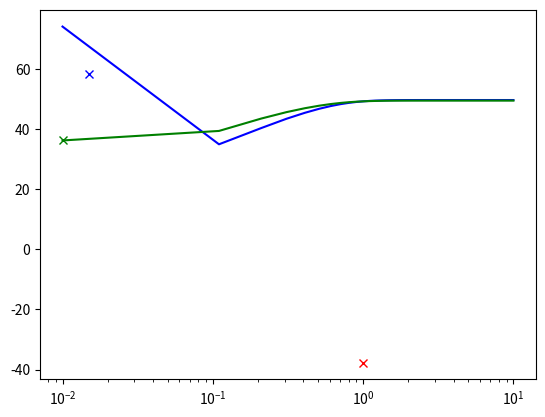

Recreate this plot in Python. (Note: this script raises an exception after producing the figure.)

import numpy as np
import math
import matplotlib.pyplot as plt
from mpl_toolkits.mplot3d import Axes3D
from matplotlib import rc
import matplotlib
import scipy
from scipy.optimize import minimize

FONT_SIZE=14
font = {'family':'sans-serif', 'size':FONT_SIZE}

def printMat(mat, octave=False):
    if octave:
        print('['+';\n'.join([''.join(['{:10.3} '.format(item) for item in row]) for row in mat])+']')
    else:
        print('\n'.join([''.join(['{:10.3}\t'.format(item) for item in row]) for row in mat]))

# this is our sample function
def f(x, y):
    return math.sin(x) + 0.95 + 0.075*x**2 - 0.001*x**4 + 0.05*y**2 - 0.001*y**4 - 0.005*y**3


#calcs the correlation matrix
def calc_corMat(known_x, theta, p, plot_it=False):
    k = known_x.shape[0]
    n = known_x.shape[1]
    corMat = np.zeros((n, n))
    diff = []
    expFunc = []
    for row in range(0, n):
        for column in range(0, n):
            sum = 0.
            for ik in range(0, k):
                sum += theta[ik] * (abs(known_x[ik][row] - known_x[ik][column])**p[ik])
            corMat[row][column] = math.exp(-sum)
            # since this is a symetric mat...
            #corMat[column][row] = corMat[row][column]
            #diff.append(knwon_x[row] - knwon_x[column])
            #expFunc.append(math.exp(-sum))
    """
    if plot_it:
        fig, ax = plt.subplots()
        # rc('text', usetex=True)
        rc('font', **font)
        rc('xtick', labelsize=FONT_SIZE)
        rc('ytick', labelsize=FONT_SIZE)
        plt.plot(diff, expFunc, 'bo', label='p=?, theta=?')
        ax.legend(loc=1, ncol=1)  # , mode="expand")
        ax.set_xlabel('x_i - x', fontdict=font)
        ax.set_ylabel('exp(-\theta |x_i-x|^p)', fontdict=font)
        ax.tick_params(labelsize=16., length=6, width=2)
        plt.tight_layout()
        plt.show()
    """
    return corMat

#calcs the likelyhood
def calc_likelihood(known_x, known_val, theta, p):
    corMat = calc_corMat(known_x, theta, p)
    k = known_x.shape[0]
    n = known_x.shape[1]
    known_val = np.array(known_val)
    LnDetCorMat = np.log(np.linalg.det(corMat))
    one = np.ones((n, 1)).flatten()
    mu = (np.transpose(one) @ np.linalg.inv(corMat) @ known_val) / (np.transpose(one) @ np.linalg.inv(corMat) @ one)
    SigmaSqr = (np.transpose(known_val - one * mu) @ np.linalg.inv(corMat) @ (known_val - one * mu)) / n
    NegLnLike = (-1) * (-(n / 2) * np.log(SigmaSqr) - 0.5 * LnDetCorMat)
    return NegLnLike

def calc_likelihood_opti(params, *args):
    return calc_likelihood(args[0], args[1], params, args[2])

def predict(x_pred, known_x, knwon_val, theta, p):
    k = known_x.shape[0]
    n = known_x.shape[1]
    corMat = calc_corMat(known_x, theta, p)
    one = np.ones((n, 1)).flatten()
    mu = (np.transpose(one) @ np.linalg.inv(corMat) @ knwon_val) / (np.transpose(one) @ np.linalg.inv(corMat) @ one)
    psi = np.ones((n, 1)).flatten()
    for i in range(0, n):
        sum = 0.
        for ik in range(0, k):
            sum += theta[ik] * (abs(known_x[ik][i] - x_pred[ik]) ** p[ik])
            psi[i] = math.exp(-sum)

        #psi[i] = math.exp(-theta * abs(knwon_x[i] - x_pred) ** p)
    fx = mu + np.transpose(psi) @ np.linalg.inv(corMat) @ (knwon_val - one * mu)
    return fx

if __name__ == '__main__':
    # the smooth whole function
    fx = np.linspace(-2, 12, 101)
    fy = np.linspace(-2, 12, 101)
    fz = np.zeros((len(fx), len(fy)))
    for iX in range(0,len(fx)):
        for iY in range(0,len(fy)):
            fz[iX][iY] = f(fx[iX], fy[iY])

    # now we pretend we only know a view points
    knownParams = []
    pxEdge = [0., 2., 4., 6., 8., 10.]
    pyEdge = [0., 2., 4., 6., 8., 10.]
    px = []
    py = []
    pz = []
    for iX in range(0, len(pxEdge)):
        for iY in range(0, len(pyEdge)):
            px.append(pxEdge[iX])
            py.append(pyEdge[iY])
            pz.append(f(pxEdge[iX], pyEdge[iY]))
    knownParams.append(px)
    knownParams.append(py)
    knownParams = np.array(knownParams)
    knownValues = np.array(pz)

    p = [2., 2.]

    thetas = np.linspace(0.01, 10, 100 + 1)
    likelyX1 = []
    likelyX2 = []
    for thet in thetas:
        likelyX1.append(calc_likelihood(knownParams, knownValues, [thet, 1.], p))
        likelyX2.append(calc_likelihood(knownParams, knownValues, [1., thet], p))

    x0 = [1., 1.]
    bnds = [(0.01, 1000.), (0.01, 1000.)]
    res = minimize(calc_likelihood_opti, x0, args=(knownParams, knownValues, p), method='SLSQP', tol=1e-11, bounds=bnds)

    bestThetaX1 = res.x[0]
    minLikeX1 = calc_likelihood(knownParams, knownValues, [bestThetaX1, 1.], p)
    bestThetaX2 = res.x[1]
    minLikeX2 = calc_likelihood(knownParams, knownValues, [1., bestThetaX2], p)
    bestTheta = [res.x[0], res.x[1]]
    minLike = calc_likelihood(knownParams, knownValues, [bestThetaX1, bestThetaX2], p)
    #print('minLike = ' + str(minLike))
    #print('@theta = ' + str(bestTheta))
    plt.semilogx(thetas, likelyX1, '-b')
    plt.semilogx(thetas, likelyX2, '-g')
    plt.semilogx(bestThetaX1, minLikeX1, 'bx')
    plt.semilogx(bestThetaX2, minLikeX2, 'gx')
    plt.semilogx([0, 1], [minLike, minLike], 'rx')
    plt.show()



    #plot original function and points
    plotX, plotY = np.meshgrid(fx, fy)
    fig = plt.figure()
    ax = fig.gca(projection='3d')
    # rc('text', usetex=True)
    rc('font', **font)
    surf1 = ax.plot_wireframe(plotX, plotY, fz, color='r', label=r'$f_{original}$', rcount=20, ccount=20, linewidths=1,
                              alpha=0.5)  # , rstride=1, cstride=1)#, cmap=cm.coolwarm) # ,linewidth=0, antialiased=False

    scat1 = ax.scatter(py, px, pz, c='r', marker='o', s=10, label=r'St\"utzstellen')





    krigingSol = np.zeros((len(fx), len(fy)))
    for iX in range(0, len(fx)):
        print(str(iX) + ' of ' + str(len(fx)))
        for iY in range(0, len(fy)):
            coords = [fx[iX], fy[iY]]
            krigingSol[iX][iY] = predict(coords, knownParams, knownValues, bestTheta, p)

    surf2 = ax.plot_wireframe(plotX, plotY, krigingSol, color='b', label=r'$f_{kriging}$', rcount=20, ccount=20, linewidths=1,
                              alpha=0.5)  # , rstride=1, cstride=1)#, cmap=cm.coolwarm) # ,linewidth=0, antialiased=False

    ax.view_init(20, 50)
    rc('xtick', labelsize=16)
    rc('ytick', labelsize=16)
    ax.set_xlabel('Eingang 1', fontdict=font)
    ax.set_ylabel('Eingang 2', fontdict=font)
    ax.set_zlabel('Ausgang', fontdict=font)
    ax.xaxis._axinfo['label']['space_factor'] = 4
    ax.tick_params(labelsize=16., length=6, width=2)
    fig.set_size_inches(8, 5)
    # plt.tight_layout()
    ax.legend()
    ax.autoscale_view(tight=True)
    plt.savefig('dataOut/krigingRn.svg')
    plt.savefig('dataOut/krigingRn.pdf')

    # for angle in range(0, 360):
    #    ax.view_init(30, angle)
    #    plt.draw()
    #    print(str(angle))
    #    plt.pause(.001)
    plt.show()
    print('done')














